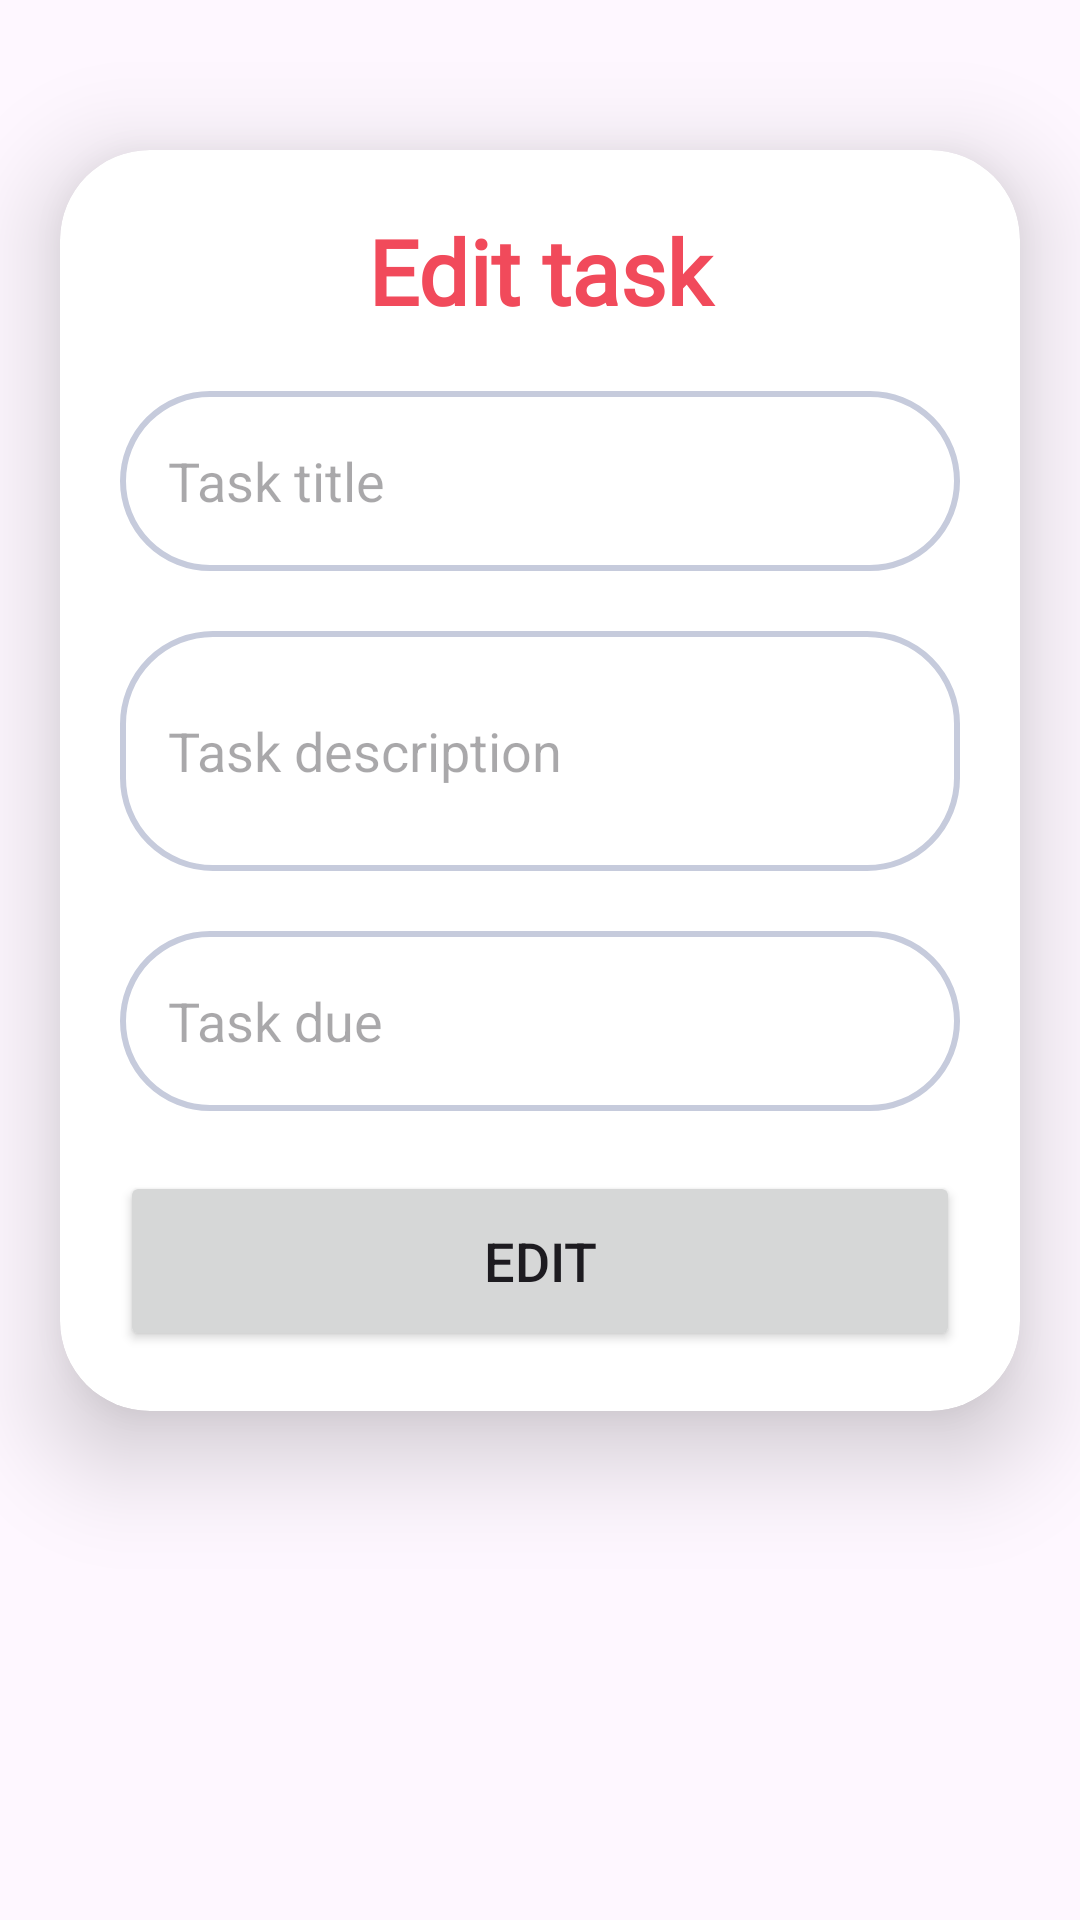

Here is an Android app screen rendered from its layout file. Give the layout XML and the strings, colors and styles it references.
<!-- AndroidManifest.xml: application theme Theme.ToDo -->
<!-- res/layout/activity_update.xml -->
<?xml version="1.0" encoding="utf-8"?>
<ScrollView
    xmlns:android="http://schemas.android.com/apk/res/android"
    xmlns:app="http://schemas.android.com/apk/res-auto"
    xmlns:tools="http://schemas.android.com/tools"
    android:layout_width="match_parent"
    android:layout_height="match_parent"
    android:orientation="vertical"
    tools:context=".UpdateActivity">

    <androidx.cardview.widget.CardView
        android:layout_width="match_parent"
        android:layout_height="wrap_content"
        android:layout_marginTop="50dp"
        android:layout_marginEnd="20dp"
        android:layout_marginStart="20dp"
        app:cardCornerRadius="30dp"
        app:cardElevation="20dp">

        <LinearLayout
            android:layout_width="match_parent"
            android:layout_height="wrap_content"
            android:orientation="vertical"
            android:layout_gravity="center_horizontal"
            android:padding="20dp">

            <TextView
                android:layout_width="match_parent"
                android:layout_height="wrap_content"
                android:text="Edit task"
                android:fontFamily="@font/archivo"
                android:textStyle="bold"
                android:textSize="30sp"
                android:textAlignment="center"
                android:textColor="#f14a5b"/>

            <EditText
                android:layout_width="match_parent"
                android:layout_height="60dp"
                android:id="@+id/updateTitle"
                android:background="@drawable/border"
                android:layout_marginTop="20dp"
                android:padding="16dp"
                android:hint="Task title"
                android:gravity="start|center_vertical"
                android:textColor="#f14a5b"/>

            <EditText
                android:layout_width="match_parent"
                android:layout_height="80dp"
                android:id="@+id/updateDesc"
                android:background="@drawable/border"
                android:layout_marginTop="20dp"
                android:padding="16dp"
                android:hint="Task description"
                android:gravity="start|center_vertical"
                android:textColor="#f14a5b"/>

            <EditText
                android:layout_width="match_parent"
                android:layout_height="60dp"
                android:id="@+id/updateTime"
                android:background="@drawable/border"
                android:layout_marginTop="20dp"
                android:padding="16dp"
                android:hint="Task due"
                android:gravity="start|center_vertical"
                android:textColor="#f14a5b"/>

            <Button
                android:layout_width="match_parent"
                android:layout_height="60dp"
                android:text="Edit"
                android:id="@+id/updateButton"
                android:textSize="18sp"
                android:layout_marginTop="20dp"
                app:cornerRadius = "20dp"/>

        </LinearLayout>

    </androidx.cardview.widget.CardView>

</ScrollView>
<!-- resources referenced by this layout -->
<resources>
  <!-- drawable border (drawable) -->
  <?xml version="1.0" encoding="utf-8"?>
  <shape xmlns:android="http://schemas.android.com/apk/res/android"
      android:shape="rectangle">
  
      <stroke
          android:width="2dp"
          android:color="#C6CBDC"/>
      <corners
          android:radius="30dp"/>
  
  </shape>
  <style name="Theme.ToDo" parent="Base.Theme.ToDo" />
  <style name="Base.Theme.ToDo" parent="Theme.Material3.DayNight.NoActionBar">
      </style>
</resources>
